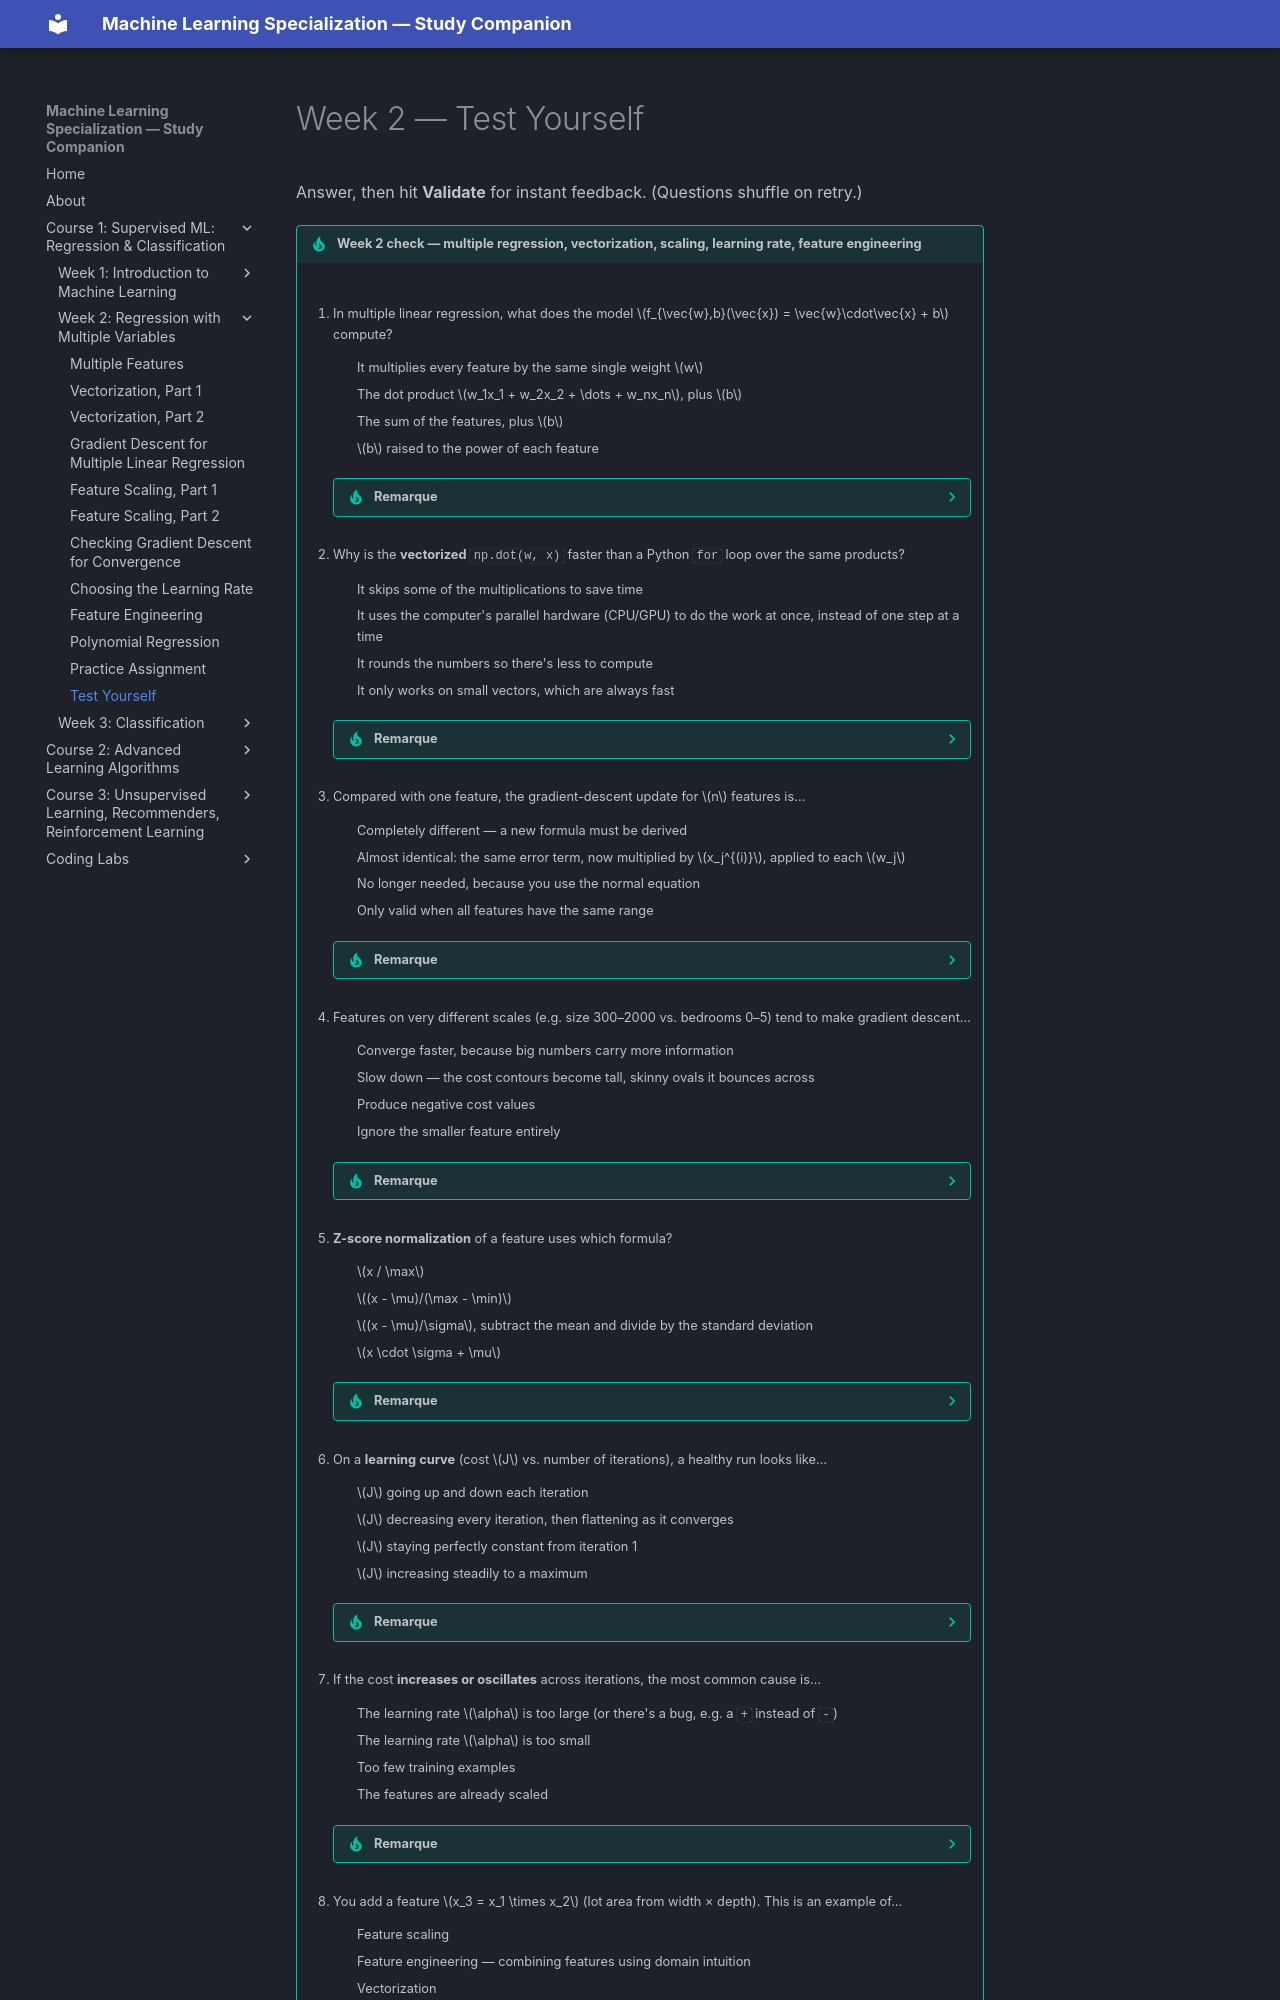

repository: pcpuwu/ml-spec-wiki · page: course-1/week-2/test-yourself/index.html · generator: mkdocs

# Week 2 — Test Yourself

Answer, then hit **Validate** for instant feedback. (Questions shuffle on retry.)

{{ multi_qcm(
    [
        "In multiple linear regression, what does the model $f_{\\vec{w},b}(\\vec{x}) = \\vec{w}\\cdot\\vec{x} + b$ compute?",
        [
            "It multiplies every feature by the same single weight $w$",
            "The dot product $w_1x_1 + w_2x_2 + \\dots + w_nx_n$, plus $b$",
            "The sum of the features, plus $b$",
            "$b$ raised to the power of each feature",
        ],
        [2],
        "$\\vec{w}\\cdot\\vec{x}$ is the dot product: multiply each weight by its matching feature and add them, then add the single number $b$.",
    ],
    [
        "Why is the **vectorized** `np.dot(w, x)` faster than a Python `for` loop over the same products?",
        [
            "It skips some of the multiplications to save time",
            "It uses the computer's parallel hardware (CPU/GPU) to do the work at once, instead of one step at a time",
            "It rounds the numbers so there's less to compute",
            "It only works on small vectors, which are always fast",
        ],
        [2],
        "NumPy hands the operation to parallel hardware that multiplies all pairs simultaneously and adds them efficiently — a `for` loop does them sequentially. The gap grows with data size.",
    ],
    [
        "Compared with one feature, the gradient-descent update for $n$ features is…",
        [
            "Completely different — a new formula must be derived",
            "Almost identical: the same error term, now multiplied by $x_j^{(i)}$, applied to each $w_j$",
            "No longer needed, because you use the normal equation",
            "Only valid when all features have the same range",
        ],
        [2],
        "Each $w_j := w_j - \\alpha\\frac{1}{m}\\sum_i (f(\\vec{x}^{(i)})-y^{(i)})x_j^{(i)}$ — the one-feature rule with a subscript $j$; $b$ updates exactly as before.",
    ],
    [
        "Features on very different scales (e.g. size 300–2000 vs. bedrooms 0–5) tend to make gradient descent…",
        [
            "Converge faster, because big numbers carry more information",
            "Slow down — the cost contours become tall, skinny ovals it bounces across",
            "Produce negative cost values",
            "Ignore the smaller feature entirely",
        ],
        [2],
        "Mismatched scales give skinny elliptical contours; gradient descent bounces back and forth. Rescaling to comparable ranges makes the contours rounder and the path direct.",
    ],
    [
        "**Z-score normalization** of a feature uses which formula?",
        [
            "$x / \\max$",
            "$(x - \\mu)/(\\max - \\min)$",
            "$(x - \\mu)/\\sigma$, subtract the mean and divide by the standard deviation",
            "$x \\cdot \\sigma + \\mu$",
        ],
        [3],
        "Z-score: subtract the feature's mean $\\mu$ and divide by its standard deviation $\\sigma$. (Divide-by-max and mean normalization are the other two methods shown.)",
    ],
    [
        "On a **learning curve** (cost $J$ vs. number of iterations), a healthy run looks like…",
        [
            "$J$ going up and down each iteration",
            "$J$ decreasing every iteration, then flattening as it converges",
            "$J$ staying perfectly constant from iteration 1",
            "$J$ increasing steadily to a maximum",
        ],
        [2],
        "Working gradient descent decreases $J$ on every iteration and the curve flattens at convergence. If $J$ rises, $\\alpha$ is likely too large or there's a bug.",
    ],
    [
        "If the cost **increases or oscillates** across iterations, the most common cause is…",
        [
            "The learning rate $\\alpha$ is too large (or there's a bug, e.g. a `+` instead of `-`)",
            "The learning rate $\\alpha$ is too small",
            "Too few training examples",
            "The features are already scaled",
        ],
        [1],
        "A too-large $\\alpha$ overshoots the minimum, so the cost rises. Debugging tip: a tiny $\\alpha$ should make $J$ fall every iteration — if not, suspect a bug.",
    ],
    [
        "You add a feature $x_3 = x_1 \\times x_2$ (lot area from width × depth). This is an example of…",
        [
            "Feature scaling",
            "Feature engineering — combining features using domain intuition",
            "Vectorization",
            "Z-score normalization",
